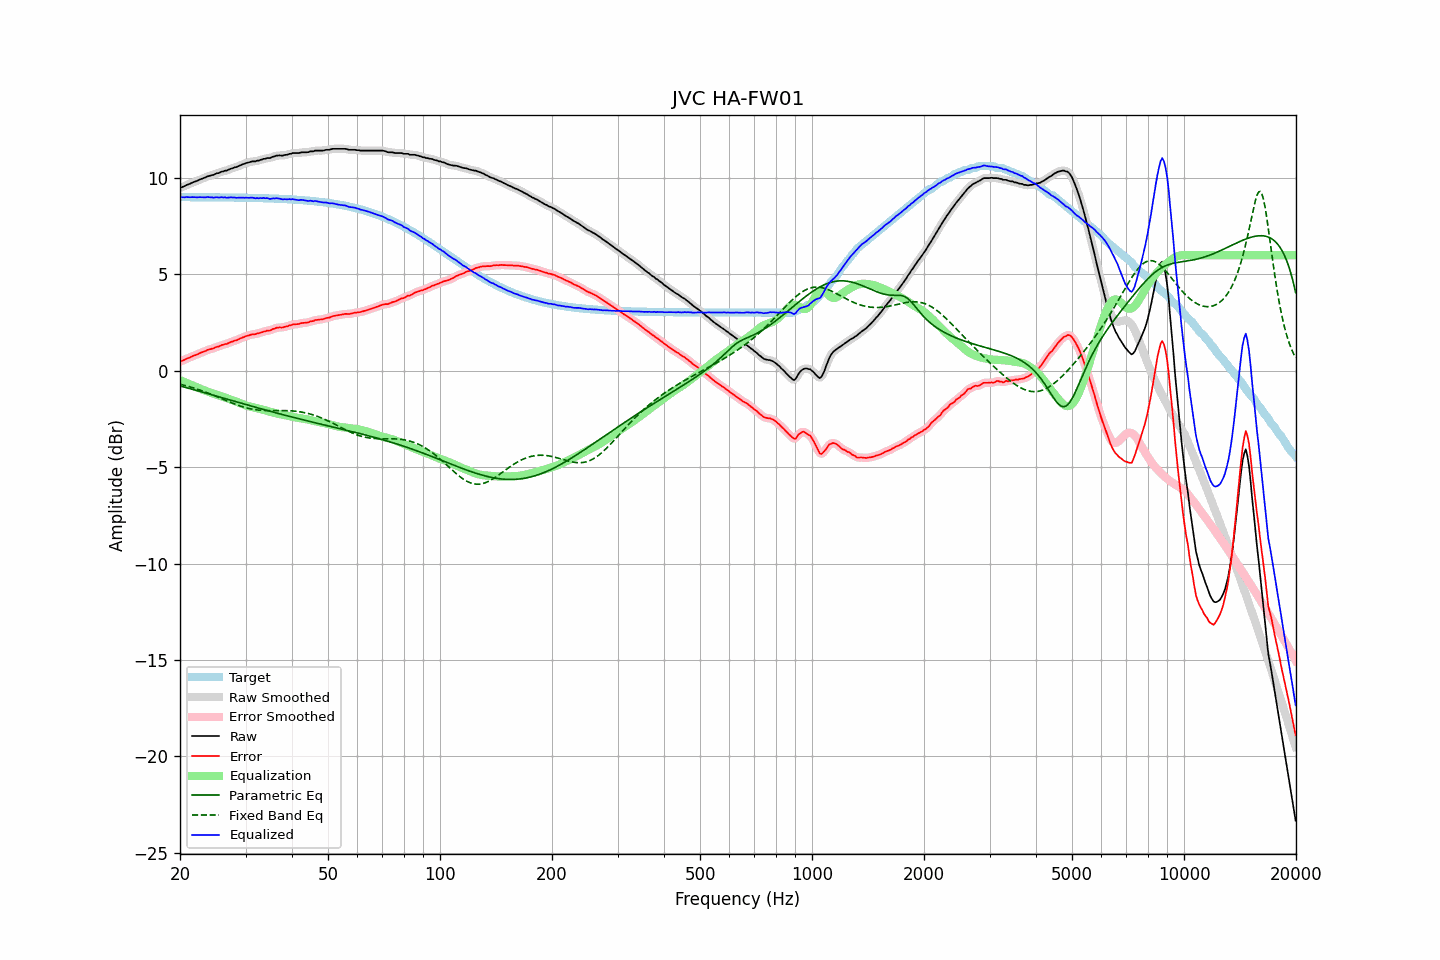

Data behind this chart, as committed beside it:
frequency, raw, error, smoothed, error_smoothed, equalization, parametric_eq, fixed_band_eq, equalized_raw, equalized_smoothed, target
20.00, 9.50, 0.49, 9.50, 0.48, -0.48, -0.78, -0.69, 9.02, 9.02, 9.01
20.20, 9.52, 0.51, 9.53, 0.51, -0.51, -0.81, -0.71, 9.01, 9.01, 9.01
20.40, 9.56, 0.55, 9.56, 0.55, -0.55, -0.83, -0.73, 9.01, 9.01, 9.01
20.61, 9.59, 0.58, 9.60, 0.58, -0.59, -0.85, -0.76, 9.00, 9.01, 9.01
20.81, 9.64, 0.63, 9.63, 0.62, -0.62, -0.87, -0.78, 9.02, 9.01, 9.01
21.02, 9.67, 0.66, 9.67, 0.66, -0.66, -0.90, -0.80, 9.01, 9.01, 9.01
21.23, 9.70, 0.69, 9.71, 0.69, -0.69, -0.92, -0.83, 9.01, 9.01, 9.01
21.44, 9.74, 0.73, 9.74, 0.73, -0.73, -0.94, -0.85, 9.01, 9.01, 9.01
21.66, 9.78, 0.77, 9.78, 0.77, -0.76, -0.96, -0.88, 9.02, 9.01, 9.01
21.87, 9.81, 0.80, 9.81, 0.80, -0.80, -0.99, -0.90, 9.01, 9.01, 9.01
22.09, 9.84, 0.83, 9.84, 0.83, -0.84, -1.01, -0.93, 9.01, 9.01, 9.01
22.31, 9.87, 0.86, 9.88, 0.87, -0.87, -1.03, -0.96, 9.00, 9.01, 9.01
22.54, 9.92, 0.91, 9.91, 0.91, -0.90, -1.06, -0.99, 9.02, 9.01, 9.01
22.76, 9.95, 0.94, 9.95, 0.94, -0.94, -1.08, -1.01, 9.01, 9.01, 9.01
22.99, 9.98, 0.97, 9.98, 0.97, -0.97, -1.10, -1.04, 9.01, 9.01, 9.01
23.22, 10.01, 1.00, 10.01, 1.01, -1.01, -1.13, -1.07, 9.00, 9.01, 9.01
23.45, 10.04, 1.03, 10.05, 1.04, -1.04, -1.15, -1.11, 9.00, 9.01, 9.01
23.69, 10.09, 1.08, 10.08, 1.07, -1.07, -1.18, -1.14, 9.02, 9.01, 9.01
23.92, 10.11, 1.11, 10.11, 1.11, -1.10, -1.20, -1.17, 9.01, 9.01, 9.01
24.16, 10.13, 1.13, 10.13, 1.13, -1.13, -1.22, -1.20, 9.00, 9.01, 9.01
24.40, 10.16, 1.16, 10.15, 1.15, -1.16, -1.25, -1.24, 9.00, 9.00, 9.00
24.65, 10.17, 1.17, 10.19, 1.18, -1.19, -1.27, -1.27, 8.99, 9.00, 9.00
24.89, 10.22, 1.22, 10.21, 1.21, -1.21, -1.29, -1.30, 9.01, 9.00, 9.00
25.14, 10.25, 1.25, 10.24, 1.24, -1.24, -1.32, -1.34, 9.01, 9.00, 9.00
25.39, 10.26, 1.26, 10.28, 1.27, -1.27, -1.34, -1.37, 8.99, 9.01, 9.00
25.65, 10.30, 1.30, 10.30, 1.30, -1.30, -1.37, -1.41, 9.00, 9.00, 9.00
25.91, 10.34, 1.34, 10.33, 1.33, -1.33, -1.39, -1.45, 9.01, 9.01, 9.00
26.16, 10.35, 1.35, 10.36, 1.36, -1.36, -1.41, -1.48, 9.00, 9.00, 9.00
26.43, 10.39, 1.39, 10.38, 1.38, -1.38, -1.44, -1.52, 9.01, 8.99, 9.00
26.69, 10.39, 1.39, 10.40, 1.41, -1.41, -1.46, -1.55, 8.98, 8.99, 9.00
26.96, 10.43, 1.43, 10.43, 1.44, -1.44, -1.49, -1.59, 8.99, 8.99, 9.00
27.23, 10.47, 1.48, 10.46, 1.47, -1.47, -1.51, -1.62, 9.00, 8.99, 8.99
27.50, 10.50, 1.51, 10.50, 1.51, -1.50, -1.53, -1.66, 9.00, 9.00, 8.99
27.77, 10.52, 1.53, 10.53, 1.53, -1.53, -1.56, -1.69, 8.99, 9.00, 8.99
28.05, 10.56, 1.57, 10.55, 1.56, -1.56, -1.58, -1.72, 9.00, 8.99, 8.99
28.33, 10.57, 1.58, 10.58, 1.59, -1.60, -1.61, -1.75, 8.98, 8.98, 8.99
28.62, 10.61, 1.62, 10.61, 1.62, -1.63, -1.63, -1.78, 8.98, 8.98, 8.99
28.90, 10.65, 1.66, 10.65, 1.66, -1.66, -1.65, -1.81, 8.99, 8.98, 8.99
29.19, 10.68, 1.69, 10.68, 1.70, -1.70, -1.68, -1.84, 8.98, 8.99, 8.99
29.48, 10.72, 1.74, 10.72, 1.73, -1.73, -1.70, -1.87, 8.99, 8.99, 8.98
29.78, 10.74, 1.76, 10.75, 1.76, -1.76, -1.73, -1.89, 8.98, 8.99, 8.98
30.08, 10.78, 1.80, 10.77, 1.79, -1.79, -1.75, -1.92, 8.99, 8.98, 8.98
30.38, 10.80, 1.82, 10.80, 1.82, -1.82, -1.77, -1.94, 8.98, 8.98, 8.98
30.68, 10.82, 1.84, 10.83, 1.85, -1.84, -1.80, -1.96, 8.98, 8.98, 8.98
30.99, 10.85, 1.87, 10.85, 1.87, -1.86, -1.82, -1.97, 8.99, 8.98, 8.98
31.30, 10.87, 1.90, 10.86, 1.89, -1.88, -1.84, -1.99, 8.99, 8.98, 8.97
31.61, 10.87, 1.90, 10.87, 1.90, -1.90, -1.87, -2.00, 8.97, 8.97, 8.97
31.93, 10.87, 1.90, 10.88, 1.91, -1.92, -1.89, -2.02, 8.95, 8.96, 8.97
32.24, 10.91, 1.94, 10.90, 1.93, -1.94, -1.91, -2.03, 8.97, 8.96, 8.97
32.57, 10.91, 1.94, 10.92, 1.95, -1.96, -1.94, -2.04, 8.95, 8.96, 8.97
32.89, 10.95, 1.99, 10.95, 1.98, -1.98, -1.96, -2.04, 8.97, 8.97, 8.96
33.22, 10.96, 2.00, 10.97, 2.00, -2.00, -1.98, -2.05, 8.96, 8.96, 8.96
33.55, 11.00, 2.04, 10.99, 2.03, -2.02, -2.01, -2.06, 8.98, 8.97, 8.96
33.89, 11.00, 2.04, 11.01, 2.06, -2.05, -2.03, -2.06, 8.95, 8.97, 8.96
34.23, 11.04, 2.09, 11.03, 2.07, -2.07, -2.05, -2.06, 8.97, 8.96, 8.95
34.57, 11.04, 2.09, 11.04, 2.09, -2.10, -2.07, -2.06, 8.94, 8.94, 8.95
34.92, 11.04, 2.09, 11.06, 2.11, -2.12, -2.10, -2.06, 8.92, 8.94, 8.95
35.27, 11.08, 2.14, 11.08, 2.13, -2.15, -2.12, -2.06, 8.93, 8.93, 8.94
35.62, 11.12, 2.18, 11.11, 2.17, -2.17, -2.14, -2.06, 8.95, 8.94, 8.94
35.97, 11.13, 2.19, 11.14, 2.20, -2.19, -2.16, -2.06, 8.94, 8.95, 8.94
... 635 more rows
